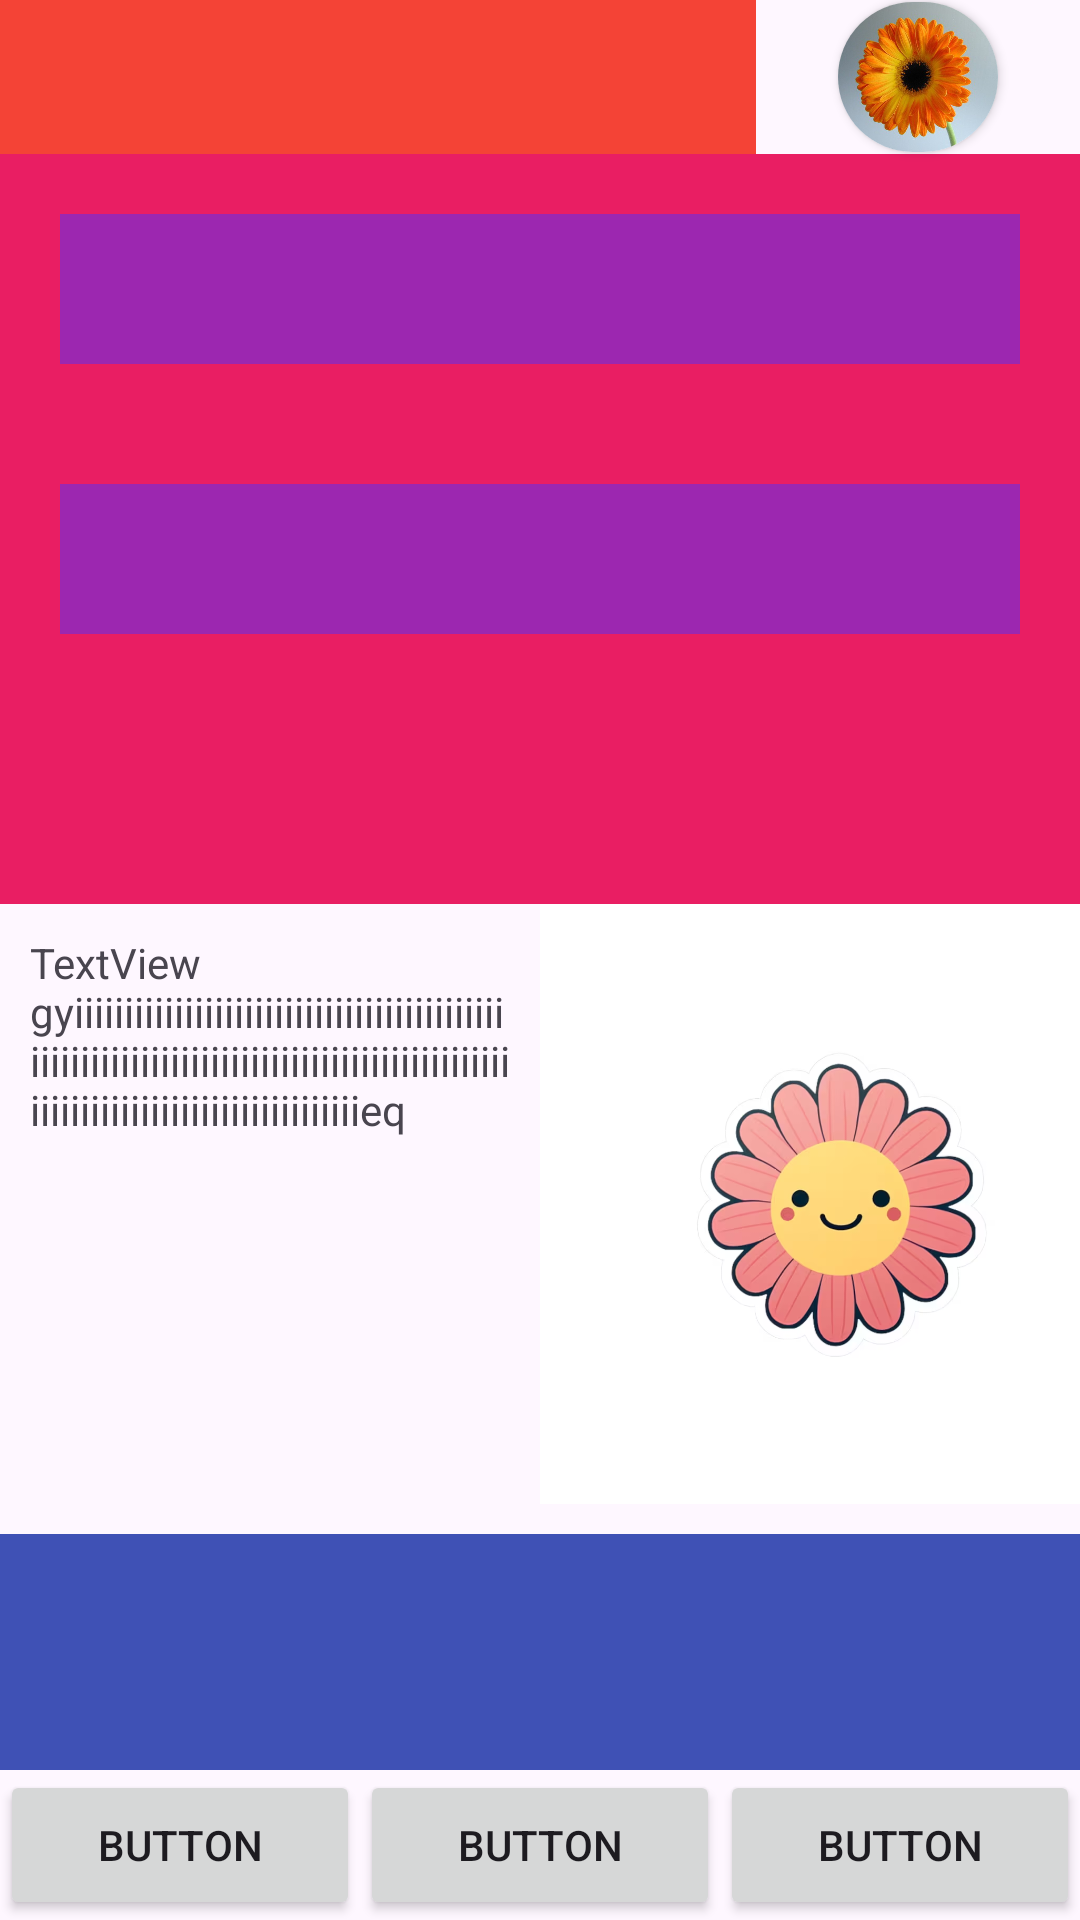

Write the Android layout XML for this screen, with the resource values it uses.
<!-- AndroidManifest.xml: application theme Theme.DI_T1_Seminario2_Vanesa_Nunez -->
<!-- res/layout/activity_ejercicio1.xml -->
<?xml version="1.0" encoding="utf-8"?>
<androidx.constraintlayout.widget.ConstraintLayout xmlns:android="http://schemas.android.com/apk/res/android"
    xmlns:app="http://schemas.android.com/apk/res-auto"
    xmlns:tools="http://schemas.android.com/tools"
    android:layout_width="match_parent"
    android:layout_height="match_parent"
    tools:context=".Ejercicio_1">

    <androidx.constraintlayout.widget.Guideline
        android:id="@+id/guideline"
        android:layout_width="wrap_content"
        android:layout_height="wrap_content"
        android:orientation="vertical"
        app:layout_constraintGuide_percent="0.7"/>

    <androidx.constraintlayout.widget.Guideline
        android:id="@+id/guideline2"
        android:layout_width="wrap_content"
        android:layout_height="wrap_content"
        android:orientation="horizontal"
        app:layout_constraintGuide_percent="0.08"/>

    <View
        android:layout_width="0dp"
        android:layout_height="0dp"
        android:id="@+id/vista1"
        app:layout_constraintStart_toStartOf="parent"
        app:layout_constraintEnd_toStartOf="@id/guideline"
        app:layout_constraintTop_toTopOf="parent"
        app:layout_constraintBottom_toTopOf="@id/guideline2"
        android:background="@color/gree000"
        />


    <androidx.cardview.widget.CardView
        android:layout_width="wrap_content"
        android:layout_height="wrap_content"
        app:layout_constraintTop_toTopOf="parent"
        app:layout_constraintStart_toEndOf="@id/guideline"
        app:layout_constraintEnd_toEndOf="parent"
        app:layout_constraintBottom_toTopOf="@id/guideline2"
        app:cardCornerRadius="50dp"
        android:paddingVertical="10dp"
        >

        <ImageView
            android:layout_width="match_parent"
            android:layout_height="50dp"
            app:srcCompat="@drawable/i1"
            android:id="@+id/imageView"
            android:adjustViewBounds="true"
            >
        </ImageView>

    </androidx.cardview.widget.CardView>

    <ScrollView
        android:id="@+id/scrollView"
        android:layout_width="match_parent"
        android:layout_height="250dp"
        app:layout_constraintStart_toEndOf="parent"
        app:layout_constraintEnd_toEndOf="parent"
        app:layout_constraintTop_toBottomOf="@+id/vista1"

        android:background="@color/gre000">

    <LinearLayout
        android:layout_width="match_parent"
        android:layout_height="wrap_content"
        android:orientation="vertical">

        <View
            android:layout_width="wrap_content"
            android:layout_height="50dp"
            android:id="@+id/vista2"
            app:layout_constraintStart_toStartOf="parent"
            android:background="@color/gr000"
            android:layout_marginHorizontal="20dp"
            android:layout_marginVertical="20dp"
            />

        <View
            android:layout_width="wrap_content"
            android:layout_height="50dp"
            android:id="@+id/vista3"
            android:background="@color/gr000"
            android:layout_marginHorizontal="20dp"
            android:layout_marginVertical="20dp"
            />

    </LinearLayout>

        </ScrollView>

    <androidx.constraintlayout.widget.Guideline
        android:id="@+id/guideline3"
        android:layout_width="wrap_content"
        android:layout_height="wrap_content"
        android:orientation="vertical"
        app:layout_constraintGuide_percent="0.5"/>

    <TextView
        android:layout_width="0dp"
        android:layout_height="200dp"
        android:id="@+id/textView"
        android:text="TextView gyiiiiiiiiiiiiiiiiiiiiiiiiiiiiiiiiiiiiiiiiiiiiiiiiiiiiiiiiiiiiiiiiiiiiiiiiiiiiiiiiiiiiiiiiiiiiiiiiiiiiiiiiiiiiiiiiiiiiiiiiiiiieq"
        app:layout_constraintTop_toBottomOf="@id/scrollView"
        app:layout_constraintStart_toStartOf="parent"
        app:layout_constraintEnd_toStartOf="@id/guideline3"
        android:layout_marginVertical="10dp"
        android:layout_marginHorizontal="10dp"
        />

    <ImageView
        android:layout_width="0dp"
        android:layout_height="200dp"
        android:src="@drawable/i2"
        android:id="@+id/imageView2"
        android:adjustViewBounds="true"
        app:layout_constraintTop_toBottomOf="@id/scrollView"
        app:layout_constraintStart_toEndOf="@id/guideline3"
        >
    </ImageView>

    <View
        android:layout_width="0dp"
        android:layout_height="0dp"
        android:id="@+id/vista4"
        app:layout_constraintStart_toStartOf="parent"
        app:layout_constraintEnd_toEndOf="parent"
        app:layout_constraintTop_toBottomOf="@id/textView"
        app:layout_constraintBottom_toTopOf="@id/button1"
        android:background="@color/gre00"
        />

    <Button
        android:id="@+id/button1"
        android:layout_width="0dp"
        android:layout_height="50dp"
        app:layout_constraintHorizontal_weight="1"
        android:text="Button"

        app:layout_constraintBottom_toBottomOf="parent"
        app:layout_constraintStart_toStartOf="parent"
        app:layout_constraintEnd_toStartOf="@id/button2"
        />

    <Button
        android:id="@+id/button2"
        android:layout_width="0dp"
        android:layout_height="50dp"
        app:layout_constraintHorizontal_weight="1"
        android:text="Button"

        app:layout_constraintStart_toEndOf="@id/button1"
        app:layout_constraintBottom_toBottomOf="parent"
        app:layout_constraintEnd_toStartOf="@id/button3"
        />

    <Button
        android:id="@+id/button3"
        android:layout_width="0dp"
        android:layout_height="50dp"
        app:layout_constraintHorizontal_weight="1"
        android:text="Button"

        app:layout_constraintBottom_toBottomOf="parent"
        app:layout_constraintStart_toEndOf="@id/button2"
        app:layout_constraintEnd_toEndOf="parent"
        />


</androidx.constraintlayout.widget.ConstraintLayout>
<!-- resources referenced by this layout -->
<resources>
  <color name="gr000">#9C27B0</color>
  <color name="gre00">#3F51B5</color>
  <color name="gre000">#E91E63</color>
  <color name="gree000">#F44336</color>
  <!-- drawable i1: png bitmap (drawable, 432664 bytes) -->
  <!-- drawable i2: png bitmap (drawable, 269507 bytes) -->
  <style name="Theme.DI_T1_Seminario2_Vanesa_Nunez" parent="Base.Theme.DI_T1_Seminario2_Vanesa_Nunez" />
  <style name="Base.Theme.DI_T1_Seminario2_Vanesa_Nunez" parent="Theme.Material3.DayNight.NoActionBar">
          
          
      </style>
</resources>
